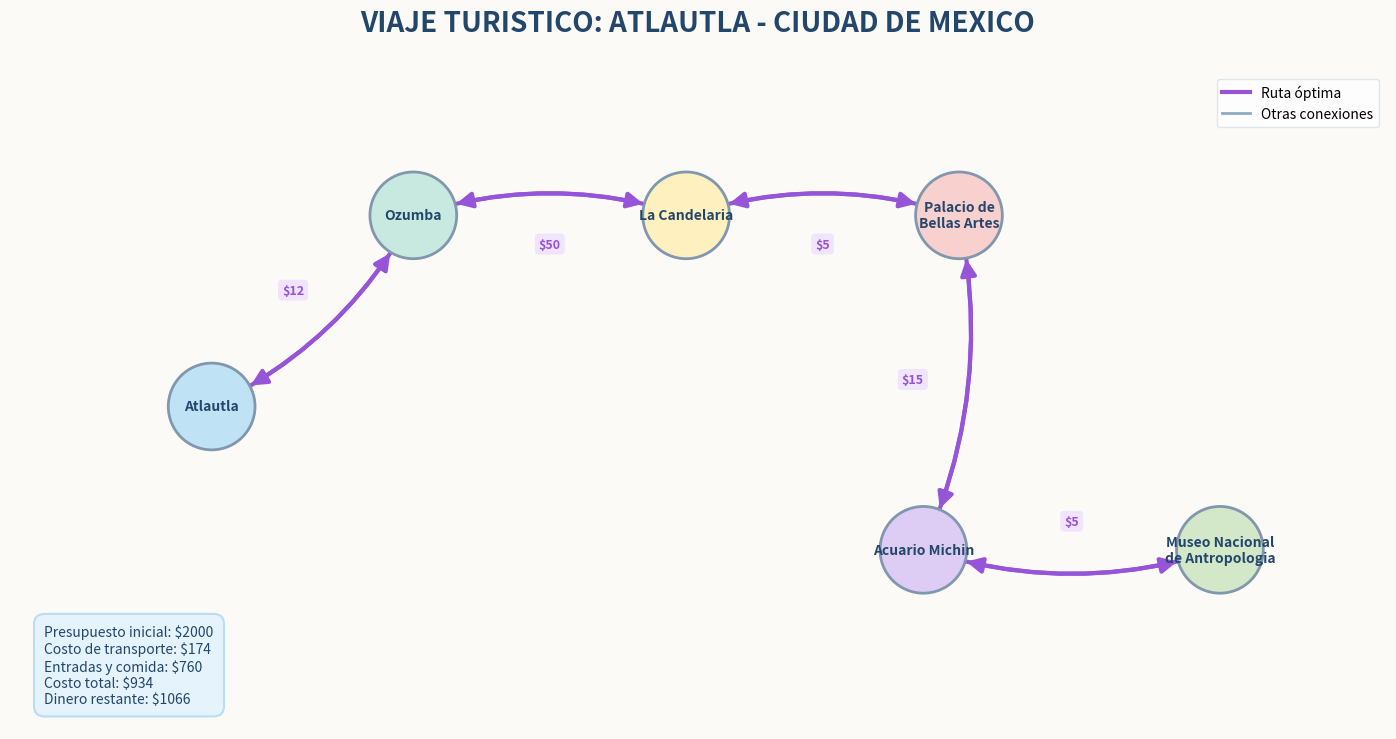

This chart was generated by the following Python code:
#  IMPORTACION  DE LIBRERIAS
import networkx as nx
import matplotlib.pyplot as plt
from itertools import permutations



# DATOS Y  LA CONFIGURACIÓN INICIAL DEL VIAJE

# Dinero total con el que contamos para realizar el recorrido.
DINERO_INICIAL = 2000

# Mapeo de los nombres cortos por nombres completos.
nombres = {
    "Atlautla": "Atlautla",
    "Ozumba": "Ozumba",
    "Candelaria": "La Candelaria",
    "BellasArtes": "Palacio de Bellas Artes",
    "AcuarioMichin": "Acuario Michin",
    "MuseoAntropologia": "Museo Nacional de Antropologia"
}

# Estado inicial del problema de búsqueda.
estado_inicial = (
    "Atlautla",
    DINERO_INICIAL,
    tuple()
)

# Punto de partida del viaje.
inicio = "Atlautla"

# Lista de lugares que sí o sí debemos visitar en el recorrido.
destinos = [
    "BellasArtes",
    "AcuarioMichin",
    "MuseoAntropologia"
]

#  CREACION DEL GRAFO 

# Inicializacion del grafo dirigido.
# Las aristas representan los caminos con su respectivo costo de transporte.
G = nx.DiGraph()

G.add_nodes_from([
    "Atlautla",
    "Ozumba",
    "Candelaria",
    "BellasArtes",
    "AcuarioMichin",
    "MuseoAntropologia"
])

# ESTABLECER RUTAS Y COSTOS DE TRANSPORTE

# Definimos los tramos y cuánto cuesta moverse entre ellos en pesos.
rutas = [
    ("Atlautla", "Ozumba", 12),
    ("Ozumba", "Candelaria", 50),
    ("Candelaria", "BellasArtes", 5),
    ("BellasArtes", "AcuarioMichin", 15),
    ("AcuarioMichin", "MuseoAntropologia", 5)
]

# Añadimos las conexiones bidireccionales al grafo.
for origen, destino, costo in rutas:
    G.add_edge(origen, destino, peso=costo)
    G.add_edge(destino, origen, peso=costo)

# CONFIGURAR GASTOS EXTRAS (ENTRADAS Y COMIDA)

# Estos gastos son fijos por lugar o consumo, independientes del transporte.
costos_extras = {
    "BellasArtes": 0,
    "AcuarioMichin": 370,
    "MuseoAntropologia": 90,
    "Comida": 300
}

costo_extras_total = sum(costos_extras.values())


# ENCONTRAR LA RUTA ÓPTIMA MEDIANTE FUERZA BRUTA Y DIJKSTRA

# Evaluacion de las posibles combinaciones de visita (3! = 6 órdenes).
# Para cada tramo se usa Dijkstra.
mejor_ruta = None
mejor_costo_transporte = float("inf")

for orden in permutations(destinos):
    
    ruta_candidata = [inicio]
    costo_transporte = 0
    ubicacion_actual = inicio

    # Recorremos cada destino en el orden actual de la permutación.
    for destino in orden:
        camino = nx.dijkstra_path(
            G,
            source=ubicacion_actual,
            target=destino,
            weight="peso"
        )

        # Sumamos los costos de cada paso del camino encontrado.
        for i in range(len(camino) - 1):
            origen_arista = camino[i]
            destino_arista = camino[i + 1]
            costo_transporte += G[origen_arista][destino_arista]["peso"]

        ruta_candidata.extend(camino[1:])
        ubicacion_actual = destino

    # Calculamos el costo y la ruta de regreso al punto de partida (Atlautla).
    camino_regreso = nx.dijkstra_path(
        G,
        source=ubicacion_actual,
        target=inicio,
        weight="peso"
    )

    for i in range(len(camino_regreso) - 1):
        origen_arista = camino_regreso[i]
        destino_arista = camino_regreso[i + 1]
        costo_transporte += G[origen_arista][destino_arista]["peso"]

    ruta_candidata.extend(camino_regreso[1:])

    # Si este recorrido es más económico que el anterior, lo guardamos.
    if costo_transporte < mejor_costo_transporte:
        mejor_costo_transporte = costo_transporte
        mejor_ruta = ruta_candidata

# BALANCE FINANCIERO DEL VIAJE


costo_total = mejor_costo_transporte + costo_extras_total
dinero_restante = DINERO_INICIAL - costo_total


# IMPRIMIR RESULTADOS EN CONSOLA


ruta_texto = " -> ".join(nombres[lugar] for lugar in mejor_ruta)

print(f"Ruta óptima: {ruta_texto}")
print(f"Costo total: ${costo_total}")
print(f"Dinero restante: ${dinero_restante}")
print("Complejidad Big O: O(E log V)")

## DISEÑO VISUAL Y PALETA DE COLORES


FONDO = "#FCFAF7"
AZUL_TEXTO = "#23466B"
AZUL_ARISTA = "#91A9C5"
MORADO_RUTA = "#9654D8"

# Tonos pastel para distinguir visualmente cada nodo en el mapa.
colores_nodos = {
    "Atlautla": "#BFE3F5",
    "Ozumba": "#C8E9DF",
    "Candelaria": "#FFF0BF",
    "BellasArtes": "#F8D0CE",
    "AcuarioMichin": "#DDCCF4",
    "MuseoAntropologia": "#D2E8C8"
}

# Coordenadas manuales para acomodar los nodos de forma limpia.
posiciones = {
    "Atlautla": (-2.00, 0.00),
    "Ozumba": (-1.15, 0.80),
    "Candelaria": (0.00, 0.80),
    "BellasArtes": (1.15, 0.80),
    "AcuarioMichin": (1.00, -0.60),
    "MuseoAntropologia": (2.25, -0.60)
}

# Textos ajustados para que quepan bien dentro de los círculos.
etiquetas_cortas = {
    "Atlautla": "Atlautla",
    "Ozumba": "Ozumba",
    "Candelaria": "La Candelaria",
    "BellasArtes": "Palacio de\nBellas Artes",
    "AcuarioMichin": "Acuario Michin",
    "MuseoAntropologia": "Museo Nacional\nde Antropologia"
}

# 10. SELECCIONAR ARISTAS DE LA RUTA ÓPTIMA

aristas_optimas = set()

for i in range(len(mejor_ruta) - 1):
    aristas_optimas.add((mejor_ruta[i], mejor_ruta[i + 1]))



#  CALCULAR CURVATURAS PARA LAS LÍNEAS BIDIRECCIONALES

curvaturas = {}

for origen, destino in G.edges():
    if (destino, origen) in G.edges:
        if origen < destino:
            curvaturas[(origen, destino)] = 0.16
        else:
            curvaturas[(origen, destino)] = -0.16
    else:
        curvaturas[(origen, destino)] = 0.0


#  INICIALIZAR LA VENTANA GRÁFICA EN PANTALLA COMPLETA


fig, ax = plt.subplots(figsize=(16, 9))

fig.patch.set_facecolor(FONDO)
ax.set_facecolor(FONDO)

# Forzamos la ventana a abrirse maximizada de inicio.
try:
    manager = plt.get_current_fig_manager()
    manager.window.state('zoomed')
except Exception:
    try:
        manager.full_screen_toggle()
    except Exception:
        pass


#  CONEXIONES SECUNDARIAS


for origen, destino in G.edges():
    if (origen, destino) in aristas_optimas:
        continue

    nx.draw_networkx_edges(
        G,
        posiciones,
        edgelist=[(origen, destino)],
        edge_color=AZUL_ARISTA,
        width=2.0,
        arrows=True,
        arrowsize=21,
        connectionstyle=f"arc3,rad={curvaturas[(origen, destino)]}",
        min_source_margin=32,
        min_target_margin=32,
        ax=ax
    )

#  RESALTAR LA RUTA ÓPTIMA EN EL GRAFO


for origen, destino in G.edges():
    if (origen, destino) not in aristas_optimas:
        continue

    nx.draw_networkx_edges(
        G,
        posiciones,
        edgelist=[(origen, destino)],
        edge_color=MORADO_RUTA,
        width=3.0,
        arrows=True,
        arrowsize=23,
        connectionstyle=f"arc3,rad={curvaturas[(origen, destino)]}",
        min_source_margin=32,
        min_target_margin=32,
        ax=ax
    )



# UBICACIONES DE LOS NODOS


nx.draw_networkx_nodes(
    G,
    posiciones,
    node_size=3900,
    node_color=[colores_nodos[nodo] for nodo in G.nodes()],
    edgecolors="#8197AE",
    linewidths=2.0,
    ax=ax
)

#  ETIQUETAS DE TEXTO A LOS NODOS

nx.draw_networkx_labels(
    G,
    posiciones,
    labels=etiquetas_cortas,
    font_size=10,
    font_weight="bold",
    font_color=AZUL_TEXTO,
    ax=ax
)

# COLOCACION DE COSTOS SOBRE LOS ARISTAS

for origen, destino, datos in G.edges(data=True):
    costo = datos["peso"]

    x1, y1 = posiciones[origen]
    x2, y2 = posiciones[destino]

    dx = x2 - x1
    dy = y2 - y1

    longitud = max((dx**2 + dy**2) ** 0.5, 0.001)

    perpendicular_x = -dy / longitud
    perpendicular_y = dx / longitud

    signo = 1 if curvaturas[(origen, destino)] > 0 else -1

    xm = (x1 + x2) / 2
    ym = (y1 + y2) / 2

    xm += perpendicular_x * 0.12 * signo
    ym += perpendicular_y * 0.12 * signo

    es_optima = (origen, destino) in aristas_optimas
    color_texto = MORADO_RUTA if es_optima else AZUL_TEXTO
    color_fondo = "#F0E4FF" if es_optima else "#EAF1F8"

    ax.text(
        xm,
        ym,
        f"${costo}",
        fontsize=9,
        fontweight="bold",
        color=color_texto,
        ha="center",
        va="center",
        clip_on=False,
        bbox={
            "boxstyle": "round,pad=0.30",
            "facecolor": color_fondo,
            "edgecolor": "none",
            "alpha": 0.98
        },
        zorder=10
    )

# CONFIGURAR EL TÍTULO PRINCIPAL (CENTRADO Y SIN SUBTÍTULO)

fig.suptitle(
    "VIAJE TURISTICO: ATLAUTLA - CIUDAD DE MEXICO",
    fontsize=20,
    fontweight="bold",
    color=AZUL_TEXTO,
    x=0.5,          # Centrado horizontal exacto
    y=0.92          # Altura adecuada en la ventana
)

# CREACION DEL PANEL INFORMATIVO DE PRESUPUESTO

resumen = (
    f"Presupuesto inicial: ${DINERO_INICIAL}\n"
    f"Costo de transporte: ${mejor_costo_transporte}\n"
    f"Entradas y comida: ${costo_extras_total}\n"
    f"Costo total: ${costo_total}\n"
    f"Dinero restante: ${dinero_restante}"
)

ax.text(
    0.025,
    0.035,
    resumen,
    transform=ax.transAxes,
    fontsize=10,
    color=AZUL_TEXTO,
    verticalalignment="bottom",
    bbox={
        "boxstyle": "round,pad=0.75",
        "facecolor": "#E5F3FC",
        "edgecolor": "#B8DDF5",
        "linewidth": 1.5
    }
)

#  AÑADIR LA TEXTO  AL MAPA

ax.plot([], [], color=MORADO_RUTA, linewidth=3, label="Ruta óptima")
ax.plot([], [], color=AZUL_ARISTA, linewidth=2, label="Otras conexiones")

ax.legend(
    loc="upper right",
    frameon=True,
    facecolor="white",
    edgecolor="#D6E1EA",
    fontsize=10
)

#  AJUSTES  DE VISUALIZACIÓN

ax.set_xlim(-2.85, 2.95)
ax.set_ylim(-1.35, 1.40)

ax.axis("off")

fig.subplots_adjust(
    left=0.07,
    right=0.93,
    bottom=0.12,
    top=0.85
)

for texto in ax.texts:
    texto.set_clip_on(False)

plt.show()
